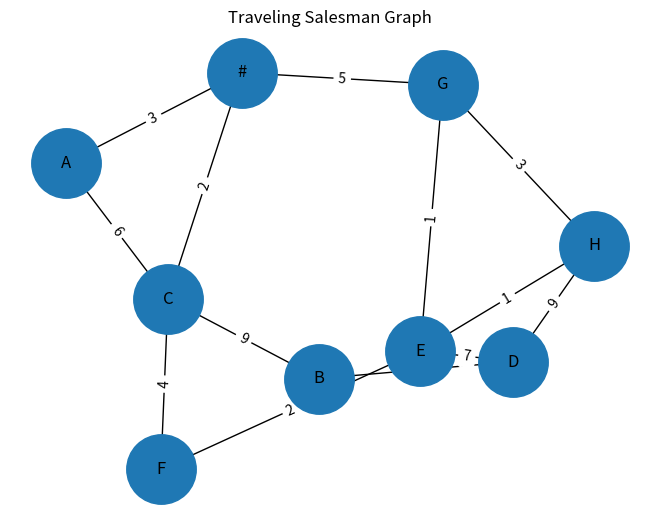

Write the Python code that produced this figure.
import networkx as nx
import matplotlib.pyplot as plt

G = nx.Graph()

edges = [
    ("A","#",3),
    ("A","C",6),
    ("#","C",2),
    ("#","G",5),
    ("C","F",4),
    ("F","E",2),
    ("D","E",7),
    ("B","C",9),
    ("B","D",8),
    ("D","H",9),
    ("E","H",1),
    ("E","G",1),
    ("G","H",3)
]

for u,v,w in edges:
    G.add_edge(u,v,weight=w)

pos = nx.spring_layout(G, seed=42)

nx.draw(
    G,
    pos,
    with_labels=True,
    node_size=2500
)

labels = nx.get_edge_attributes(G,'weight')
nx.draw_networkx_edge_labels(G, pos, edge_labels=labels)

plt.title("Traveling Salesman Graph")
plt.show()
